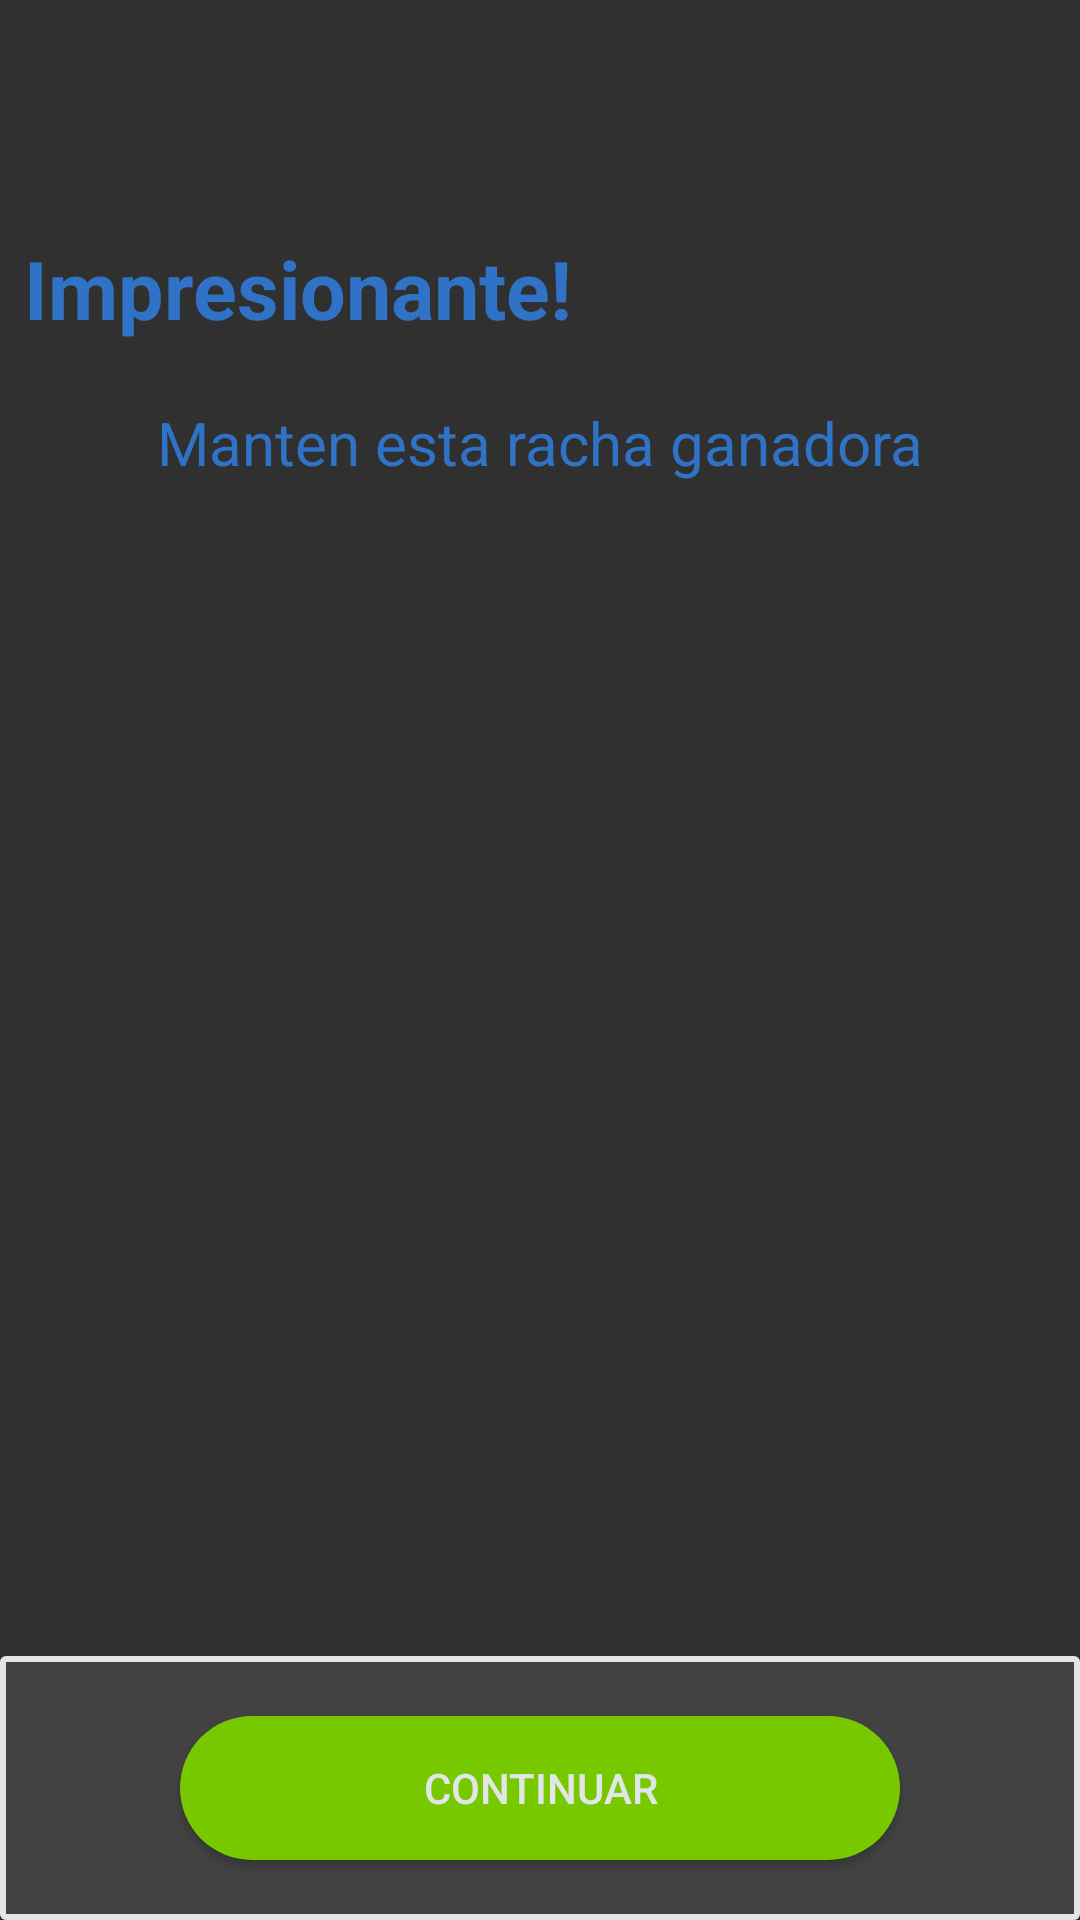

Here is an Android app screen rendered from its layout file. Give the layout XML and the strings, colors and styles it references.
<!-- AndroidManifest.xml: application theme Theme.AppCompat.NoActionBar -->
<!-- res/layout/activity_resultados.xml -->
<?xml version="1.0" encoding="utf-8"?>
<androidx.constraintlayout.widget.ConstraintLayout xmlns:android="http://schemas.android.com/apk/res/android"
    xmlns:app="http://schemas.android.com/apk/res-auto"
    xmlns:tools="http://schemas.android.com/tools"
    android:layout_width="match_parent"
    android:layout_height="match_parent"
    tools:context=".resultados">









    <ScrollView
        android:layout_width="match_parent"
        android:layout_height="match_parent"
        tools:layout_editor_absoluteY="643dp">

        <androidx.constraintlayout.widget.ConstraintLayout
            android:layout_width="match_parent"
            android:layout_height="wrap_content">

            <ImageView
                android:id="@+id/imageView"
                android:layout_width="200dp"
                android:layout_height="200dp"
                android:layout_marginTop="60dp"
                android:layout_marginBottom="200dp"
                app:layout_constraintBottom_toBottomOf="parent"
                app:layout_constraintStart_toStartOf="parent"
                app:layout_constraintTop_toBottomOf="@+id/txtAnimo"
                app:srcCompat="@drawable/masdificil" />

            <TextView
                android:id="@+id/txtAnimo"
                android:layout_width="wrap_content"
                android:layout_height="wrap_content"
                android:layout_marginTop="78dp"
                android:text="Impresionante!"
                android:textColor="@color/botones"
                android:textSize="27dp"
                android:textStyle="bold"
                app:layout_constraintEnd_toEndOf="parent"
                app:layout_constraintHorizontal_bias="0.046"
                app:layout_constraintStart_toStartOf="parent"
                app:layout_constraintTop_toTopOf="parent" />

            <TextView
                android:id="@+id/txtAnimo2"
                android:layout_width="wrap_content"
                android:layout_height="wrap_content"
                android:layout_marginTop="20dp"
                android:text="Manten esta racha ganadora"
                android:textColor="@color/botones"
                android:textSize="20dp"
                app:layout_constraintEnd_toEndOf="parent"
                app:layout_constraintStart_toStartOf="parent"
                app:layout_constraintTop_toBottomOf="@+id/txtAnimo" />


        </androidx.constraintlayout.widget.ConstraintLayout>




    </ScrollView>

    <androidx.cardview.widget.CardView
        android:id="@+id/cardViewEsperandoRespuesta"
        android:layout_width="match_parent"
        android:layout_height="wrap_content"
        android:background="@drawable/cardview_style_esperando_respuesta"
        app:cardElevation="6dp"
        app:layout_constraintBottom_toBottomOf="parent">


        <androidx.constraintlayout.widget.ConstraintLayout
            android:layout_width="match_parent"
            android:layout_height="match_parent"
            android:background="@drawable/cardview_style_esperando_respuesta">

            <Button
                android:id="@+id/btnFinalizarLeccion"
                android:layout_width="match_parent"
                android:layout_height="wrap_content"
                android:layout_marginStart="60dp"
                android:layout_marginTop="20dp"
                android:layout_marginEnd="60dp"
                android:layout_marginBottom="20dp"
                android:background="@drawable/button_respuesta_correcta"
                android:elevation="6dp"
                android:text="Continuar"
                android:textColor="@color/colorApp1"
                app:layout_constraintBottom_toBottomOf="parent"
                app:layout_constraintEnd_toEndOf="parent"
                app:layout_constraintStart_toStartOf="parent"
                app:layout_constraintTop_toTopOf="parent" />
        </androidx.constraintlayout.widget.ConstraintLayout>
    </androidx.cardview.widget.CardView>





















</androidx.constraintlayout.widget.ConstraintLayout>
<!-- resources referenced by this layout -->
<resources>
  <color name="botones">#3072c6</color>
  <color name="colorApp1">#e1e6e9</color>
  <!-- drawable button_respuesta_correcta (drawable) -->
  <?xml version="1.0" encoding="utf-8"?>
  <shape xmlns:android="http://schemas.android.com/apk/res/android">
  
      <corners android:radius="25dp"/>
      <solid android:color="@color/colorCardBoton1"/>
  
  
  </shape>
  <!-- drawable cardview_style_esperando_respuesta (drawable) -->
  <?xml version="1.0" encoding="utf-8"?>
  <shape xmlns:android="http://schemas.android.com/apk/res/android">
      <solid
          android:color="@color/transparente"
          />
      <stroke
          android:width="2dp"
          android:color="@color/noSeleccionado"
          />
  </shape>
  <!-- drawable masdificil: png bitmap (drawable, 26550 bytes) -->
  <color name="colorCardBoton1">#78c800</color>
  <color name="transparente">#00000000</color>
  <color name="noSeleccionado">#e5e5e5</color>
</resources>
